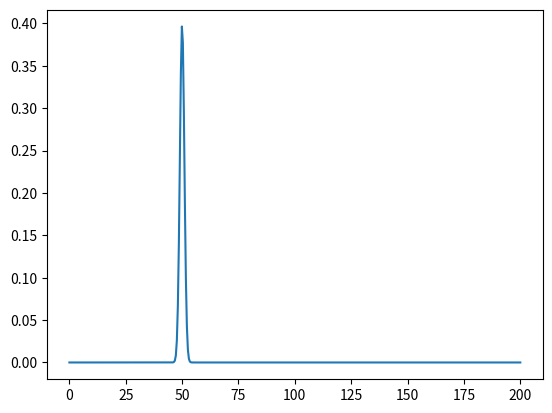

Generate this figure with matplotlib:
import numpy as np
from scipy.stats import norm
import matplotlib.pyplot as plt

s = 1.18321595662

# def f(x):
#     denominator = s * np.sqrt(2 * np.pi)
#     nominator = np.exp(-0.5 * (((x - 4) / s) ** 2))
#     return nominator / denominator
#
#
# x = np.linspace(start=-4, stop=12, num=250)
#
# y = f(x)  # This is already vectorized, that is, y will be a vector!
# plt.plot(x, y)
# plt.show()

# Askisi 2.b
x = np.linspace(start=0, stop=200, num=450)

plt.plot(x, norm.pdf(x, 50, 1))  # alternative look
plt.show()